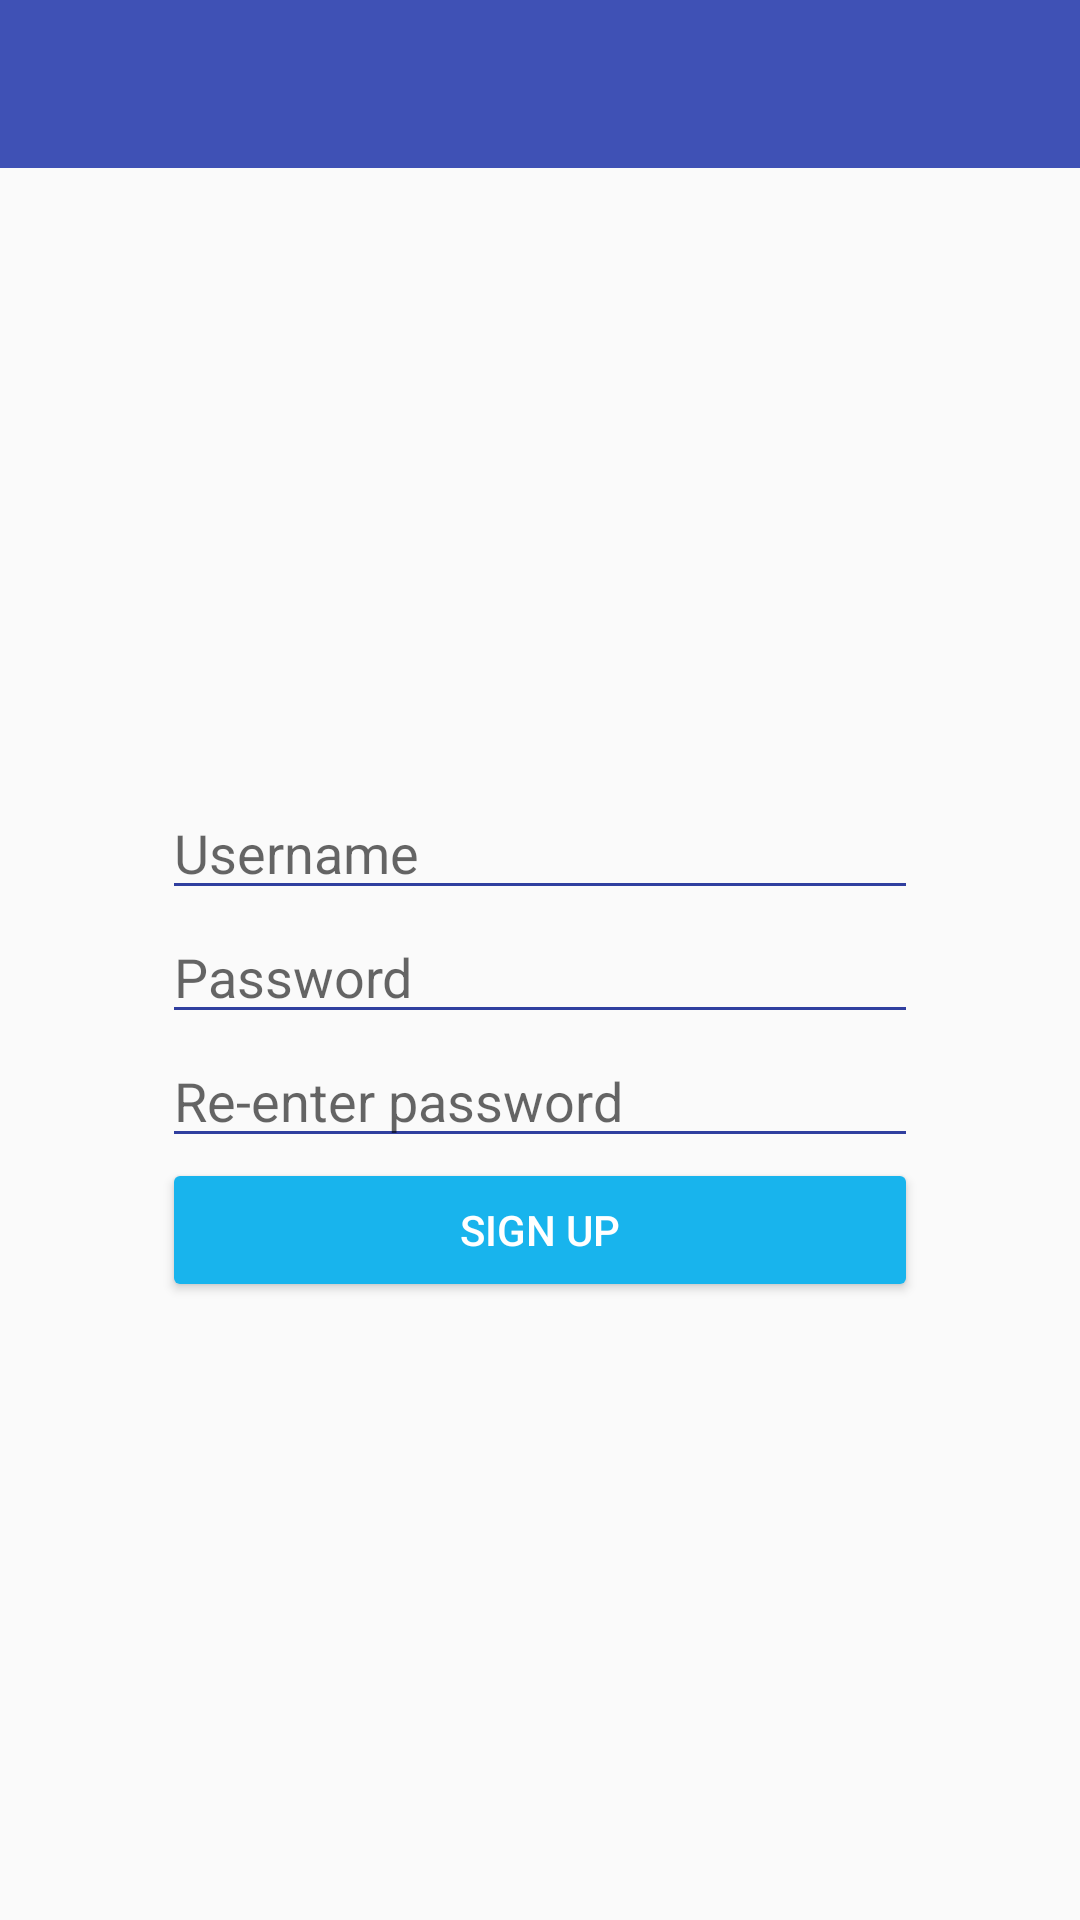

Write the Android layout XML for this screen, with the resource values it uses.
<!-- AndroidManifest.xml: application theme AppTheme -->
<!-- res/layout/activity_signup.xml -->
<?xml version="1.0" encoding="utf-8"?>
<android.support.constraint.ConstraintLayout xmlns:android="http://schemas.android.com/apk/res/android"
    xmlns:app="http://schemas.android.com/apk/res-auto"
    xmlns:tools="http://schemas.android.com/tools"
    android:layout_width="match_parent"
    android:layout_height="match_parent"
    tools:context="com.example.julijanjug.pocketbank.SignupActivity">

    <include
        layout="@layout/toolbar"
        android:layout_width="match_parent"
        android:layout_height="wrap_content" />

    <LinearLayout
        android:layout_width="0dp"
        android:layout_height="wrap_content"
        android:orientation="vertical"
        app:layout_constraintBottom_toBottomOf="parent"
        app:layout_constraintEnd_toEndOf="parent"
        app:layout_constraintStart_toStartOf="parent"
        app:layout_constraintTop_toBottomOf="@+id/toolbar"
        app:layout_constraintWidth_percent="0.7">

        <EditText
            android:id="@+id/input_email1"
            android:layout_width="match_parent"
            android:layout_height="wrap_content"
            android:ems="10"
            android:hint="Username"
            android:inputType="textPersonName"
            android:theme="@style/MyEditTextTheme"/>

        <EditText
            android:id="@+id/input_password1"
            android:layout_width="match_parent"
            android:layout_height="wrap_content"
            android:ems="10"
            android:hint="@string/password"
            android:inputType="textPassword"
            android:theme="@style/MyEditTextTheme"/>

        <EditText
            android:id="@+id/input_password2"
            android:layout_width="match_parent"
            android:layout_height="wrap_content"
            android:ems="10"
            android:hint="@string/repassword"
            android:inputType="textPassword"
            android:theme="@style/MyEditTextTheme"/>

        <Button style="@style/Widget.AppCompat.Button.Colored"
            android:id="@+id/btn-signup"
            android:layout_width="match_parent"
            android:layout_height="wrap_content"
            android:text="@string/signup" />

    </LinearLayout>

</android.support.constraint.ConstraintLayout>
<!-- res/layout/toolbar.xml (included above) -->
<?xml version="1.0" encoding="utf-8"?>
<android.support.v7.widget.Toolbar xmlns:android="http://schemas.android.com/apk/res/android"
    xmlns:app="http://schemas.android.com/apk/res-auto"
    android:id="@+id/toolbar"
    android:layout_width="match_parent"
    android:layout_height="wrap_content"
    android:minHeight="?attr/actionBarSize"
    app:titleTextColor="@android:color/white"
    app:theme="@style/ToolbarTheme"
    android:background="?attr/colorPrimary">
</android.support.v7.widget.Toolbar>
<!-- resources referenced by this layout -->
<resources>
  <string name="password">Password</string>
  <string name="repassword">Re-enter password</string>
  <string name="signup">Sign up</string>
  <style name="MyEditTextTheme">
          <item name="colorControlNormal">@color/colorPrimaryDark</item>
          <item name="colorControlActivated">@color/colorAccent</item>
          <item name="colorControlHighlight">@color/colorAccent</item>
      </style>
  <style name="ToolbarTheme" parent="@style/ThemeOverlay.AppCompat.ActionBar">
          
          <item name="colorControlNormal">@android:color/white</item>
      </style>
  <style name="AppTheme" parent="Theme.AppCompat.Light.NoActionBar">
          
          <item name="colorPrimary">@color/colorPrimary</item>
          <item name="colorPrimaryDark">@color/colorPrimaryDark</item>
          <item name="colorAccent">@color/colorAccent</item>
      </style>
  <color name="colorPrimaryDark">#303F9F</color>
  <color name="colorAccent">#18b4ed</color>
  <color name="colorPrimary">#3F51B5</color>
</resources>
